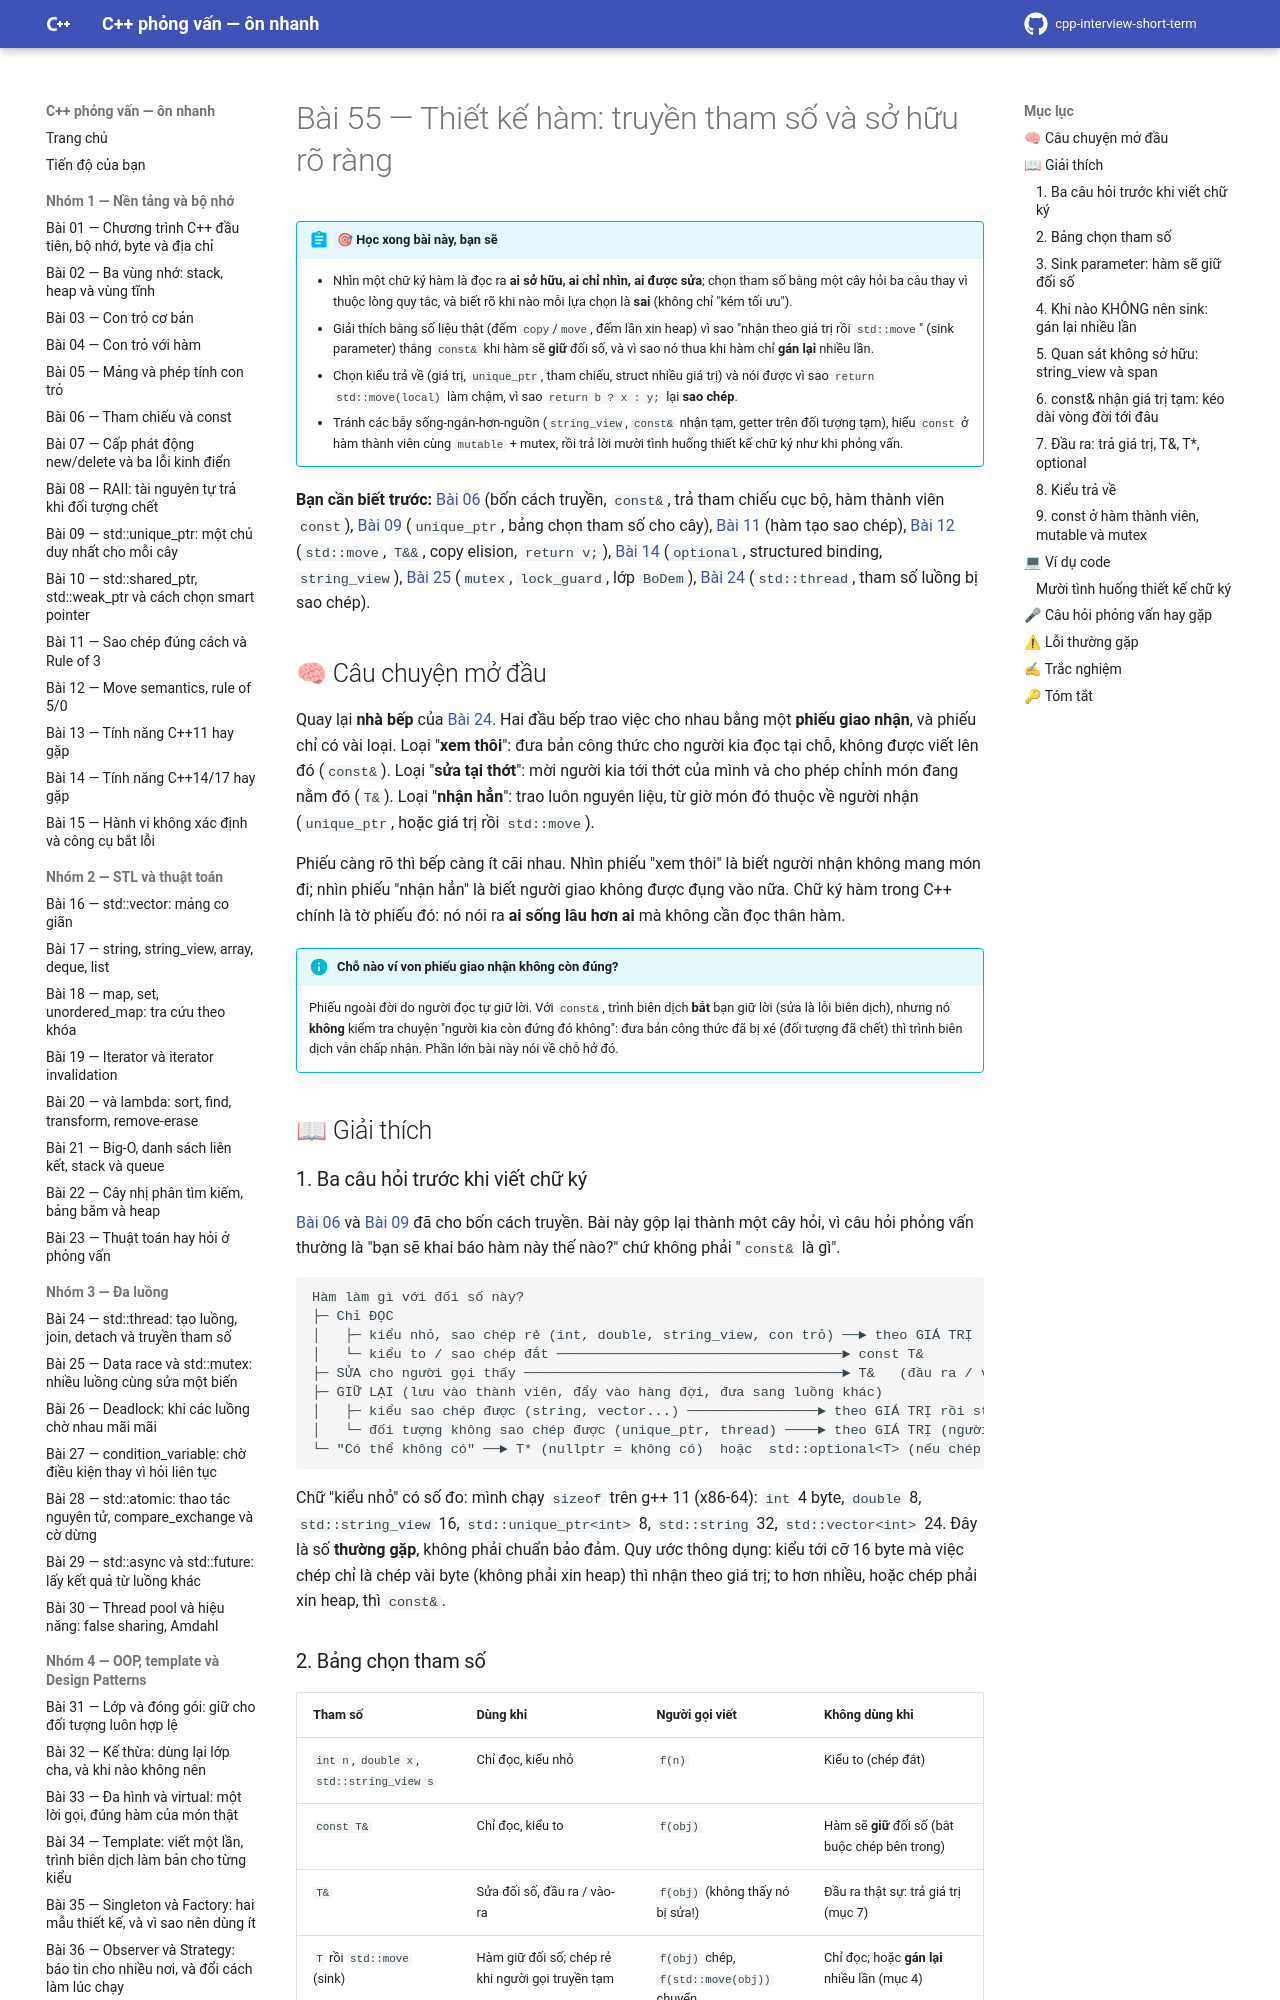

repository: hungnguyen010518/cpp-interview-short-term · page: nhom-7-chon-dung-cong-cu/55-api-so-huu-tham-so/index.html · generator: mkdocs

# Bài 55 — Thiết kế hàm: truyền tham số và sở hữu rõ ràng

!!! abstract "🎯 Học xong bài này, bạn sẽ"
    - Nhìn một chữ ký hàm là đọc ra **ai sở hữu, ai chỉ nhìn, ai được sửa**; chọn tham số bằng một cây hỏi ba câu thay vì thuộc lòng quy tắc, và biết rõ khi nào mỗi lựa chọn là **sai** (không chỉ "kém tối ưu").
    - Giải thích bằng số liệu thật (đếm `copy`/`move`, đếm lần xin heap) vì sao "nhận theo giá trị rồi `std::move`" (sink parameter) thắng `const&` khi hàm sẽ **giữ** đối số, và vì sao nó thua khi hàm chỉ **gán lại** nhiều lần.
    - Chọn kiểu trả về (giá trị, `unique_ptr`, tham chiếu, struct nhiều giá trị) và nói được vì sao `return std::move(local)` làm chậm, vì sao `return b ? x : y;` lại **sao chép**.
    - Tránh các bẫy sống-ngắn-hơn-nguồn (`string_view`, `const&` nhận tạm, getter trên đối tượng tạm), hiểu `const` ở hàm thành viên cùng `mutable` + mutex, rồi trả lời mười tình huống thiết kế chữ ký như khi phỏng vấn.

**Bạn cần biết trước:** [Bài 06](../nhom-1-nen-tang-bo-nho/06-tham-chieu-const.md) (bốn cách truyền, `const&`, trả tham chiếu cục bộ, hàm thành viên `const`), [Bài 09](../nhom-1-nen-tang-bo-nho/09-unique-ptr.md) (`unique_ptr`, bảng chọn tham số cho cây), [Bài 11](../nhom-1-nen-tang-bo-nho/11-sao-chep-rule-of-3.md) (hàm tạo sao chép), [Bài 12](../nhom-1-nen-tang-bo-nho/12-move-semantics.md) (`std::move`, `T&&`, copy elision, `return v;`), [Bài 14](../nhom-1-nen-tang-bo-nho/14-cpp14-17.md) (`optional`, structured binding, `string_view`), [Bài 25](../nhom-3-da-luong/25-data-race-mutex.md) (`mutex`, `lock_guard`, lớp `BoDem`), [Bài 24](../nhom-3-da-luong/24-thread-co-ban.md) (`std::thread`, tham số luồng bị sao chép).

## 🧠 Câu chuyện mở đầu

Quay lại **nhà bếp** của [Bài 24](../nhom-3-da-luong/24-thread-co-ban.md). Hai đầu bếp trao việc cho nhau bằng một **phiếu giao nhận**, và phiếu chỉ có vài loại. Loại "**xem thôi**": đưa bản công thức cho người kia đọc tại chỗ, không được viết lên đó (`const&`). Loại "**sửa tại thớt**": mời người kia tới thớt của mình và cho phép chỉnh món đang nằm đó (`T&`). Loại "**nhận hẳn**": trao luôn nguyên liệu, từ giờ món đó thuộc về người nhận (`unique_ptr`, hoặc giá trị rồi `std::move`).

Phiếu càng rõ thì bếp càng ít cãi nhau. Nhìn phiếu "xem thôi" là biết người nhận không mang món đi; nhìn phiếu "nhận hẳn" là biết người giao không được đụng vào nữa. Chữ ký hàm trong C++ chính là tờ phiếu đó: nó nói ra **ai sống lâu hơn ai** mà không cần đọc thân hàm.

!!! info "Chỗ nào ví von phiếu giao nhận không còn đúng?"
    Phiếu ngoài đời do người đọc tự giữ lời. Với `const&`, trình biên dịch **bắt** bạn giữ lời (sửa là lỗi biên dịch), nhưng nó **không** kiểm tra chuyện "người kia còn đứng đó không": đưa bản công thức đã bị xé (đối tượng đã chết) thì trình biên dịch vẫn chấp nhận. Phần lớn bài này nói về chỗ hở đó.

## 📖 Giải thích

### 1. Ba câu hỏi trước khi viết chữ ký

[Bài 06](../nhom-1-nen-tang-bo-nho/06-tham-chieu-const.md) và [Bài 09](../nhom-1-nen-tang-bo-nho/09-unique-ptr.md) đã cho bốn cách truyền. Bài này gộp lại thành một cây hỏi, vì câu hỏi phỏng vấn thường là "bạn sẽ khai báo hàm này thế nào?" chứ không phải "`const&` là gì".

```text
Hàm làm gì với đối số này?
├─ Chỉ ĐỌC
│   ├─ kiểu nhỏ, sao chép rẻ (int, double, string_view, con trỏ) ──► theo GIÁ TRỊ
│   └─ kiểu to / sao chép đắt ───────────────────────────────────► const T&
├─ SỬA cho người gọi thấy ───────────────────────────────────────► T&   (đầu ra / vào-ra)
├─ GIỮ LẠI (lưu vào thành viên, đẩy vào hàng đợi, đưa sang luồng khác)
│   ├─ kiểu sao chép được (string, vector...) ────────────────► theo GIÁ TRỊ rồi std::move (gọi là sink, mục 3)
│   └─ đối tượng không sao chép được (unique_ptr, thread) ────► theo GIÁ TRỊ (người gọi std::move)
└─ "Có thể không có" ──► T* (nullptr = không có)  hoặc  std::optional<T> (nếu chép rẻ)
```

Chữ "kiểu nhỏ" có số đo: mình chạy `sizeof` trên g++ 11 (x86-64): `int` 4 byte, `double` 8, `std::string_view` 16, `std::unique_ptr<int>` 8, `std::string` 32, `std::vector<int>` 24. Đây là số **thường gặp**, không phải chuẩn bảo đảm. Quy ước thông dụng: kiểu tới cỡ 16 byte mà việc chép chỉ là chép vài byte (không phải xin heap) thì nhận theo giá trị; to hơn nhiều, hoặc chép phải xin heap, thì `const&`.
